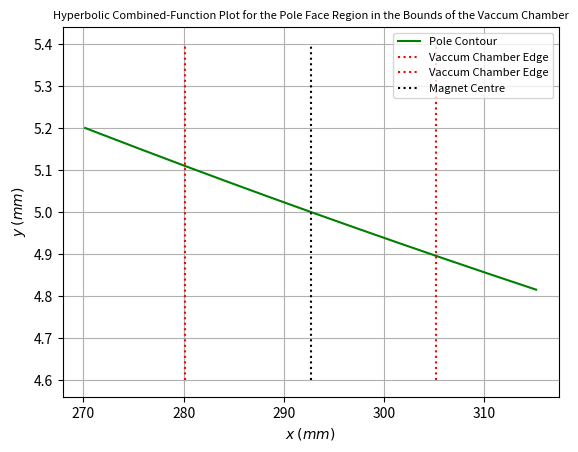

Reproduce this figure in Python.

#Thomas Gallagher
#09/03/2022
#Conventional Magnets for Accelerators
#Question 4

###############################################################################

import numpy as np
import matplotlib.pyplot as plt

###############################################################################

def CombinedFunc(x, B0, Bgrad, h):
    
    y = (B0*h)/(B0+(Bgrad*x))
    
    return y

figRes = 1001

B0 = 1.2 #T
Bgrad = 4.1 #T/m
h = 0.01 #m
magWidth = 0.025 #m
magCentre = B0/Bgrad
print('The centre of the magnet is ',magCentre,' mm')
magLeft = magCentre - (magWidth/2)
print('The left edge of the vaccum chamber is at position ',magLeft,' m')
magRight = magCentre + (magWidth/2)
print('The left edge of the vaccum chamber is at position ',magRight,' m')
magLeftOverhang = magLeft+0.035
magRightOverhang = magRight-0.035

xvals = np.linspace(-0.29,0.58,figRes)
yvals = np.zeros(len(xvals))

xvalsPOLE = np.linspace(magLeft,magRight,figRes)
yvalsPOLE = np.zeros(len(xvalsPOLE))

xvalsPOLEoverhang = np.linspace(magLeftOverhang,magRightOverhang,figRes)
yvalsPOLEoverhang = np.zeros(len(xvalsPOLEoverhang))

for i in range (figRes):
    
    yvals[i]=CombinedFunc(xvals[i], B0, Bgrad, h)
    yvalsPOLE[i]=CombinedFunc(xvalsPOLE[i], B0, Bgrad, h)
    yvalsPOLEoverhang[i]=CombinedFunc(xvalsPOLEoverhang[i], B0, Bgrad, h)

magLeftX = np.full(101, magLeft)
magRightX = np.full(101, magRight)
magCentreX = np.full(101, magCentre)
magYvals = np.linspace(0.0046,0.0054,101)

mm = 1E3

plt.clf()
plt.plot(xvals*mm, yvals*mm, 'g')
plt.grid()
plt.title('Hyperbolic Combined-Function Plot', fontsize = 10)
plt.xlabel(r'$x$ $(mm)$')
plt.ylabel(r'$y$ $(mm)$')
plt.savefig('Fig1.png', dpi=300, bbox_inches = "tight")
plt.show()

plt.clf()
plt.plot(xvalsPOLE*mm, yvalsPOLE*mm, 'g')
plt.grid()
plt.title('Hyperbolic Combined-Function Plot for the Pole Face Region in the Bounds of the Vaccum Chamber', fontsize = 8)
plt.xlabel(r'$x$ $(mm)$')
plt.ylabel(r'$y$ $(mm)$')
plt.savefig('Fig2.png', dpi=300, bbox_inches = "tight")
plt.show()

plt.clf()
plt.plot(xvalsPOLEoverhang*mm, yvalsPOLEoverhang*mm, 'g', label = 'Pole Contour')
plt.plot(magLeftX*mm, magYvals*mm, 'r', linestyle = 'dotted', label='Vaccum Chamber Edge')
plt.plot(magRightX*mm, magYvals*mm, 'r', linestyle = 'dotted', label = 'Vaccum Chamber Edge')
plt.plot(magCentreX*mm, magYvals*mm, 'k', linestyle = 'dotted', label = 'Magnet Centre')
plt.grid()
plt.title('Hyperbolic Combined-Function Plot for the Pole Face Region in the Bounds of the Vaccum Chamber', fontsize = 8)
plt.xlabel(r'$x$ $(mm)$')
plt.ylabel(r'$y$ $(mm)$')
plt.legend(prop={'size': 8})
plt.savefig('Fig3.png', dpi=300, bbox_inches = "tight")
plt.show()


